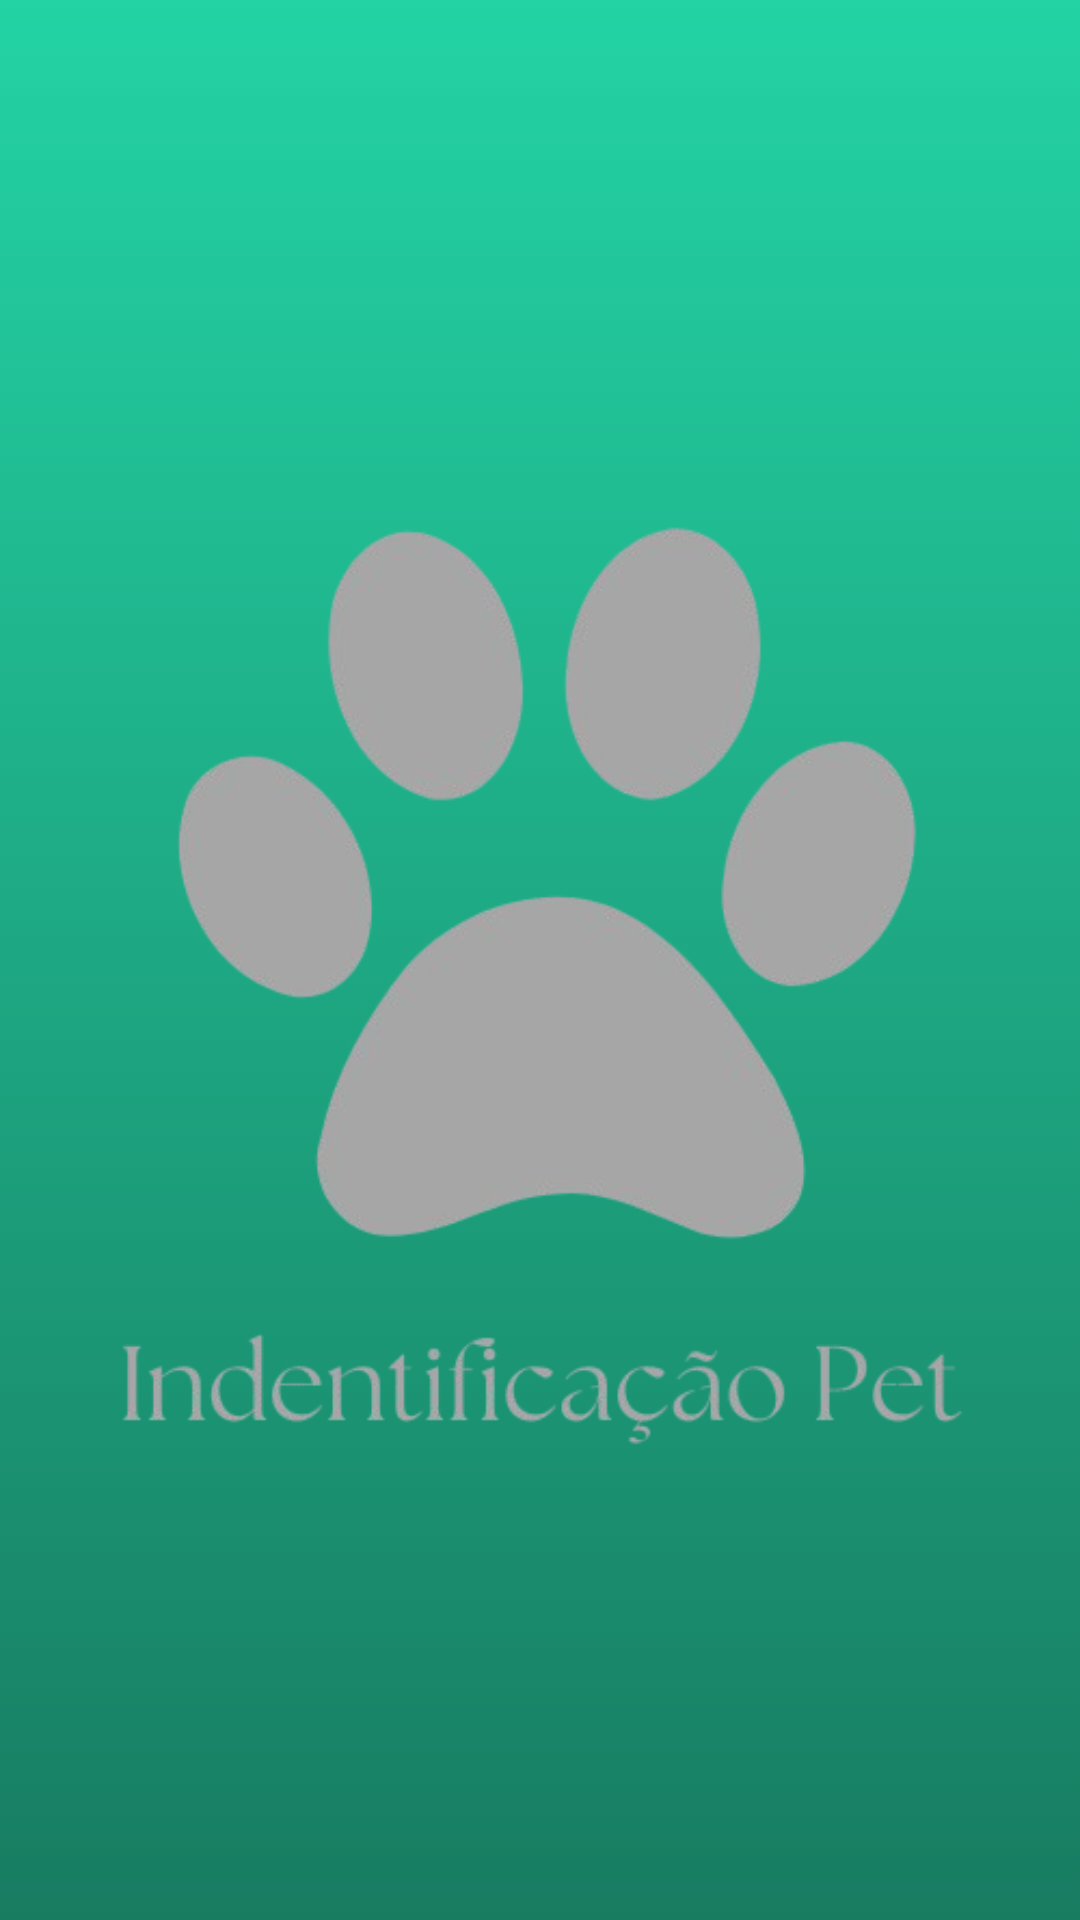

The Android layout XML behind this screen, and the referenced resources:
<!-- AndroidManifest.xml: application theme Base.Theme.PetAPP -->
<!-- res/layout/splash.xml -->
<?xml version="1.0" encoding="utf-8"?>
<LinearLayout xmlns:android="http://schemas.android.com/apk/res/android"
    android:layout_width="match_parent"
    android:layout_height="match_parent"
    style="@style/BACKGROUNDGRADIENT"
    android:gravity="center">

    <ImageView
        android:id="@+id/pets"
        android:layout_width="wrap_content"
        android:layout_height="wrap_content"
        android:src="@drawable/imagem" />

</LinearLayout>
<!-- resources referenced by this layout -->
<resources>
  <!-- drawable imagem: png bitmap (drawable, 71124 bytes) -->
  <style name="BACKGROUNDGRADIENT">
          <item name="android:background">@drawable/gradient_toolbar_dark</item>
      </style>
  <style name="Base.Theme.PetAPP" parent="Theme.Material3.DayNight.NoActionBar">
          
           <item name="colorPrimary">@color/my_light_primary</item>
      </style>
  <!-- drawable gradient_toolbar_dark (drawable) -->
  <?xml version="1.0" encoding="utf-8"?>
  <selector xmlns:android="http://schemas.android.com/apk/res/android">
      <item>
          <shape>
              <gradient
                  android:startColor="@color/my_light_primary"
                  android:endColor="@color/my_dark_primary"
                  android:angle="270" />
          </shape>
      </item>
  </selector>
  <color name="my_light_primary">#23d3a4</color>
  <color name="my_dark_primary">#187C61</color>
</resources>
